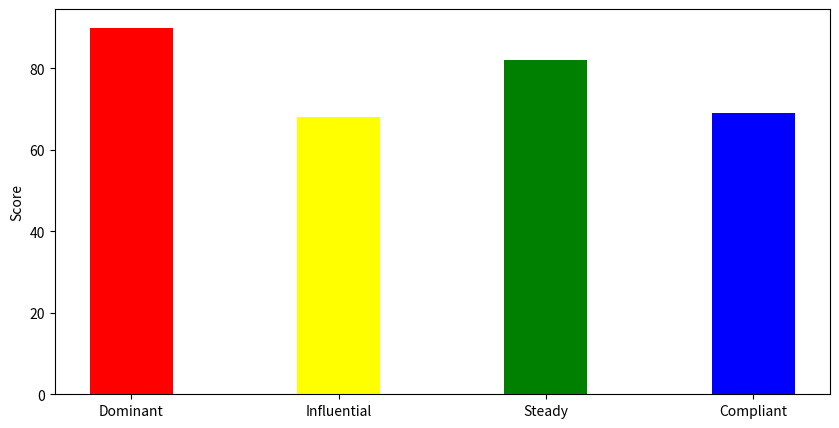

Here is the Python script that generated this plot: (Note: this script raises an exception after producing the figure.)
import random
import numpy as np
import matplotlib.pyplot as plt

for i in range(0, 50):
    data = {}
    for dim in ['Dominant', 'Influential', 'Steady', 'Compliant']:
        data[dim] = random.randint(0, 100)

    dims = list(data.keys())
    values = list(data.values())  

    fig = plt.figure(figsize = (10, 5))
    
    # creating the bar plot
    plt.bar(dims, values, color =['red', 'yellow', 'green', 'blue'],
            width = 0.4)
    
    plt.ylabel("Score")

    plt.savefig(f'Data/personality_plots/{i}_personality.png')




